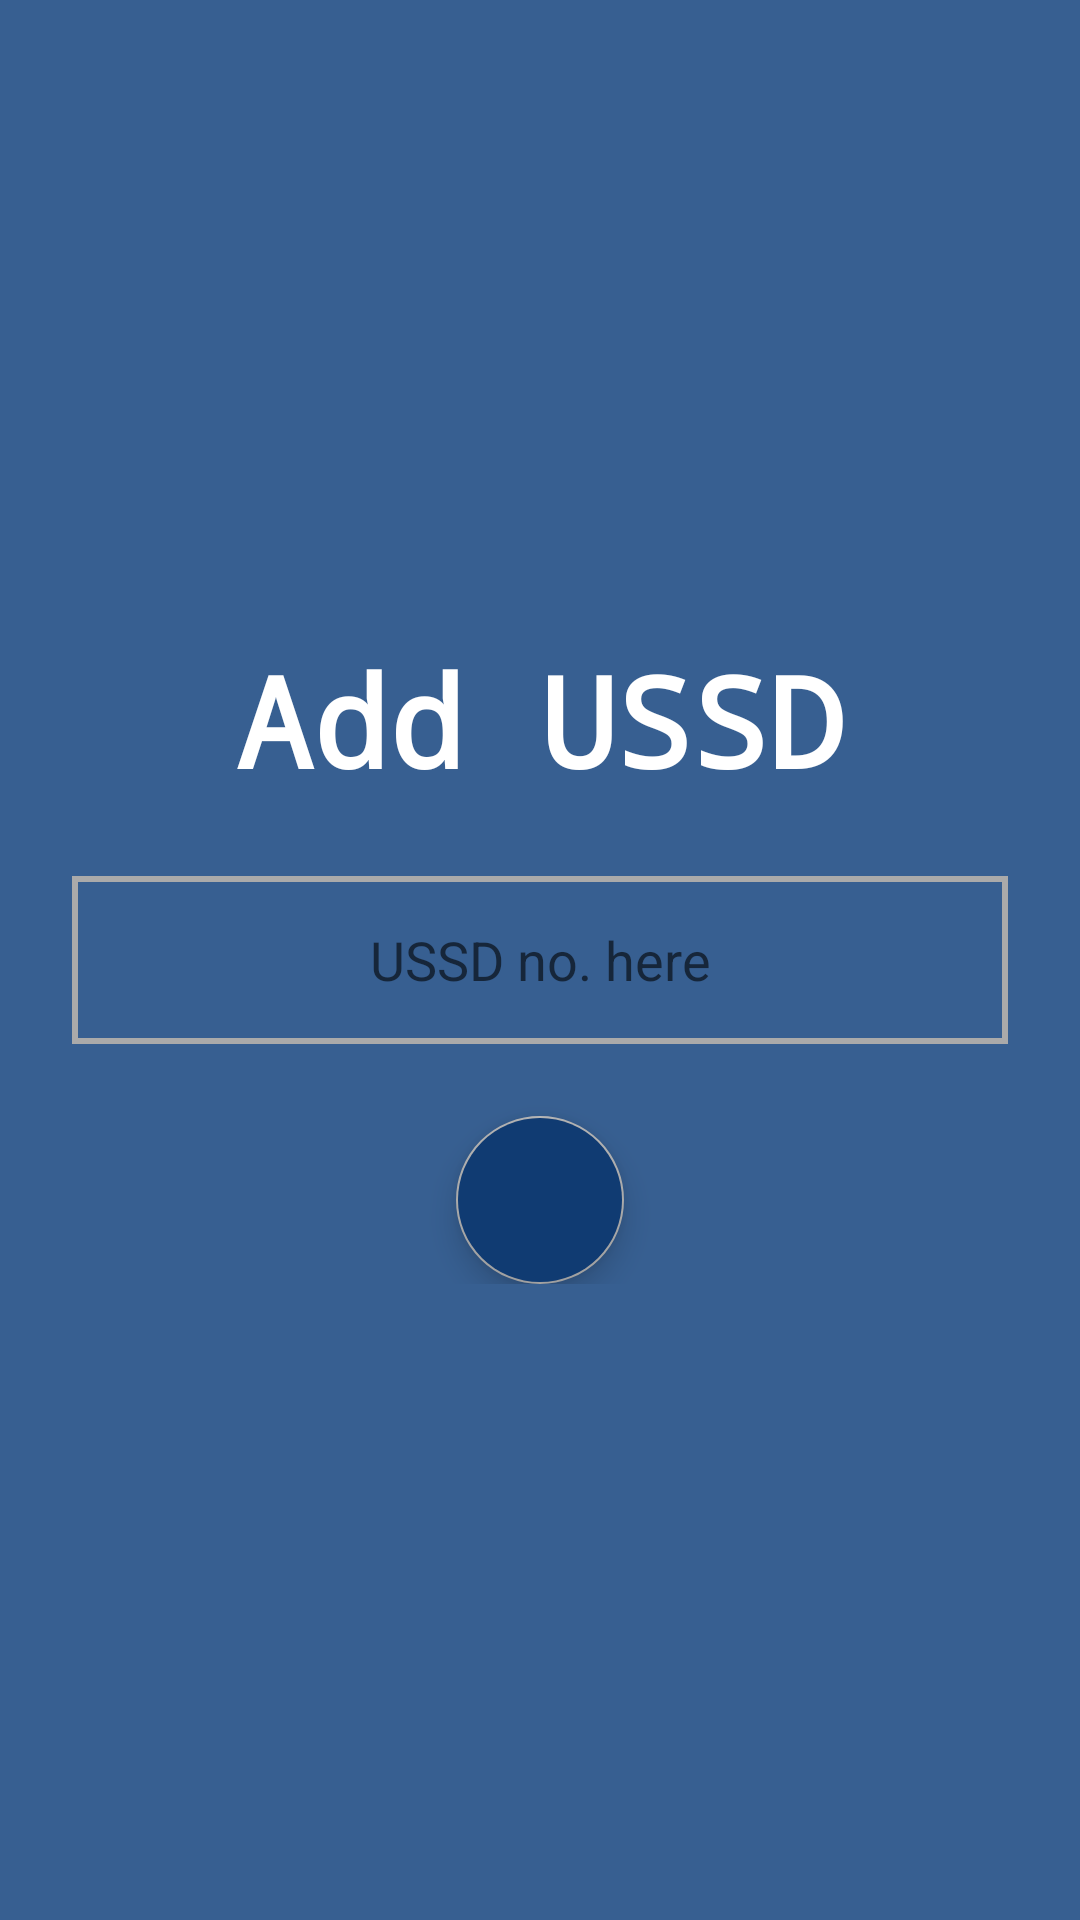

Android layout source for this screen:
<!-- AndroidManifest.xml: application theme AppTheme -->
<!-- res/layout/add_ussd_layout.xml -->
<?xml version="1.0" encoding="utf-8"?>
<RelativeLayout xmlns:android="http://schemas.android.com/apk/res/android"
                xmlns:app="http://schemas.android.com/apk/res-auto" android:orientation="vertical"
                android:layout_width="match_parent"
                android:background="@color/colorPrimary"
                android:layout_height="match_parent">


    <LinearLayout
            android:layout_centerInParent="true"
            android:layout_width="match_parent"
            android:gravity="center"
            android:orientation="vertical"
            android:layout_height="wrap_content">

        <TextView
                android:text="Add USSD"
                android:gravity="center_horizontal"
                android:layout_width="wrap_content"
                android:layout_centerHorizontal="true"
                android:textColor="#fff"
                android:textStyle="bold"
                android:fontFamily="monospace"

                android:textSize="42dp"
                android:layout_height="wrap_content" android:id="@+id/addtext"/>
        <EditText
                android:layout_width="match_parent"
                android:layout_height="?actionBarSize"
                android:gravity="center"
                android:layout_marginTop="24dp"
                android:layout_marginEnd="24dp"

                android:layout_marginStart="24dp"
                android:padding="8dp"
                android:background="@drawable/recent_item_border"
                android:inputType="phone"
                android:hint="USSD no. here"
                android:textColor="#fff"
                android:ems="10" android:layout_below="@id/addtext"
                android:id="@+id/uussd_textbox"/>
        <com.google.android.material.floatingactionbutton.FloatingActionButton
                android:layout_width="wrap_content"
                android:layout_height="wrap_content"
                app:fabSize="normal"

                android:backgroundTint="@color/colorPrimaryDark"
                android:layout_marginTop="24dp"
                android:layout_centerHorizontal="true"
                android:layout_below="@id/uussd_textbox"
                android:clickable="true"
                app:srcCompat="@drawable/ic_keyboard_arrow_right"
                android:id="@+id/add_ussd"/>
    </LinearLayout>
</RelativeLayout>
<!-- resources referenced by this layout -->
<resources>
  <color name="colorPrimary">#375f91</color>
  <color name="colorPrimaryDark">#103B72</color>
  <!-- drawable recent_item_border (drawable) -->
  <?xml version="1.0" encoding="utf-8"?>
  <shape xmlns:android="http://schemas.android.com/apk/res/android">
  <stroke android:width="2dp" android:color="#aaa"/>
  </shape>
  <style name="AppTheme" parent="Theme.AppCompat.Light.DarkActionBar">
          
          <item name="colorPrimary">@color/colorPrimary</item>
          <item name="colorPrimaryDark">@color/colorPrimaryDark</item>
          <item name="colorAccent">@color/colorAccent</item>
  
      </style>
  <color name="colorAccent">#aaa</color>
</resources>
